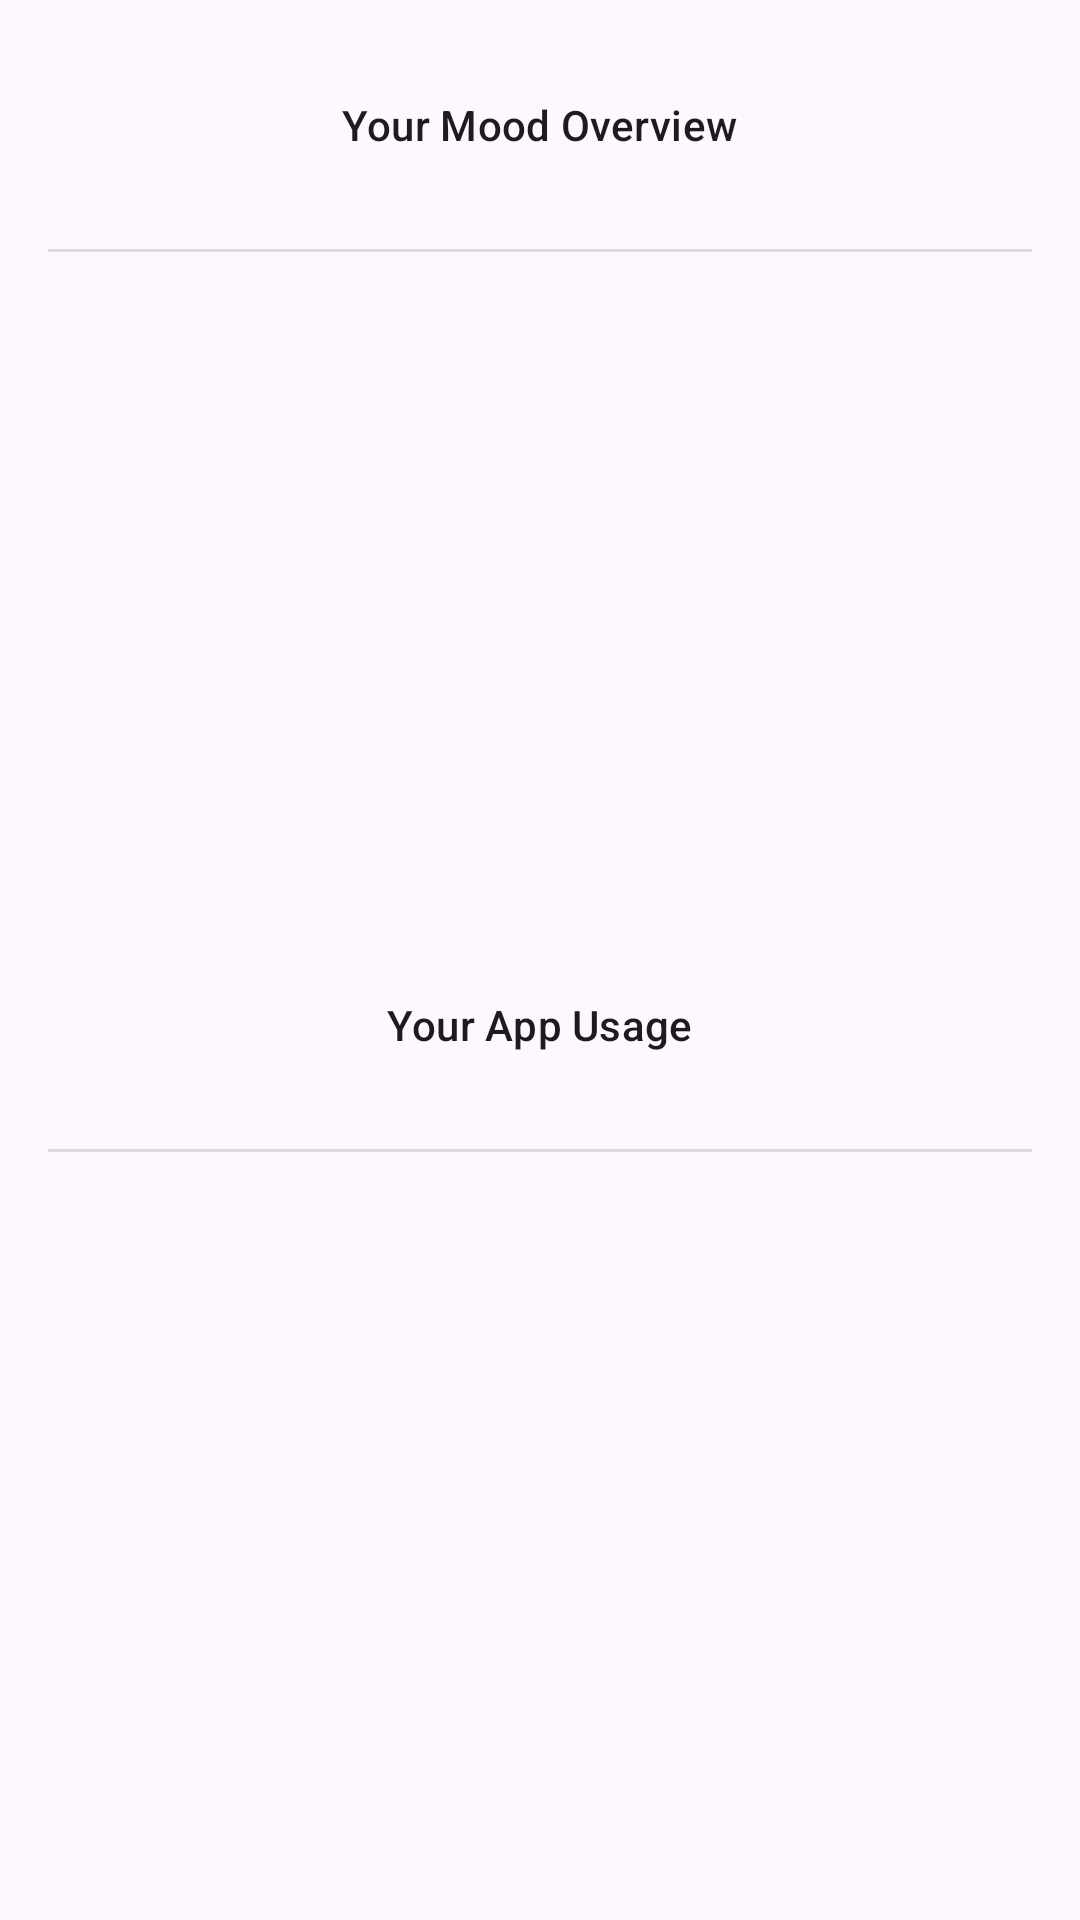

Here is an Android app screen rendered from its layout file. Give the layout XML and the strings, colors and styles it references.
<!-- AndroidManifest.xml: application theme Theme.JJournal -->
<!-- res/layout/fragment_home.xml -->
<?xml version="1.0" encoding="utf-8"?>
<androidx.constraintlayout.widget.ConstraintLayout xmlns:android="http://schemas.android.com/apk/res/android"
    xmlns:app="http://schemas.android.com/apk/res-auto"
    xmlns:tools="http://schemas.android.com/tools"
    android:id="@+id/frameLayout"
    android:layout_width="match_parent"
    android:layout_height="match_parent"
    tools:context=".HomeFragment">

    <TextView
        android:id="@+id/textView"
        android:layout_width="wrap_content"
        android:layout_height="wrap_content"
        android:layout_marginTop="32dp"
        android:text="@string/mood_graph_title"
        android:textAppearance="?attr/textAppearanceLabelLarge"
        android:textColor="?attr/colorOnSurface"
        app:layout_constraintEnd_toEndOf="parent"
        app:layout_constraintStart_toStartOf="parent"
        app:layout_constraintTop_toTopOf="parent" />

    <View
        android:id="@+id/divider"
        android:layout_width="match_parent"
        android:layout_height="1dp"
        android:layout_marginStart="16dp"
        android:layout_marginTop="32dp"
        android:layout_marginEnd="16dp"
        android:background="?android:attr/listDivider"
        app:layout_constraintEnd_toEndOf="parent"
        app:layout_constraintHorizontal_bias="0.0"
        app:layout_constraintStart_toStartOf="parent"
        app:layout_constraintTop_toBottomOf="@id/textView" />

    <FrameLayout
        android:id="@+id/moodView"
        android:layout_width="0dp"
        android:layout_height="200dp"
        android:layout_marginTop="16dp"
        app:layout_constraintEnd_toEndOf="parent"
        app:layout_constraintStart_toStartOf="parent"
        app:layout_constraintTop_toBottomOf="@+id/divider">

    </FrameLayout>

    <TextView
        android:id="@+id/textView2"
        android:layout_width="wrap_content"
        android:layout_height="wrap_content"
        android:layout_marginTop="32dp"
        android:text="@string/app_graph_title"
        android:textAppearance="?attr/textAppearanceLabelLarge"
        android:textColor="?attr/colorOnSurface"
        app:layout_constraintEnd_toEndOf="parent"
        app:layout_constraintStart_toStartOf="parent"
        app:layout_constraintTop_toBottomOf="@id/moodView" />

    <View
        android:id="@+id/divider2"
        android:layout_width="match_parent"
        android:layout_height="1dp"
        android:layout_marginStart="16dp"
        android:layout_marginTop="32dp"
        android:layout_marginEnd="16dp"
        android:background="?android:attr/listDivider"
        app:layout_constraintEnd_toEndOf="parent"
        app:layout_constraintHorizontal_bias="0.0"
        app:layout_constraintStart_toStartOf="parent"
        app:layout_constraintTop_toBottomOf="@id/textView2" />

    <FrameLayout
        android:id="@+id/appView"
        android:layout_width="0dp"
        android:layout_height="200dp"
        android:layout_marginTop="16dp"
        app:layout_constraintEnd_toEndOf="parent"
        app:layout_constraintStart_toStartOf="parent"
        app:layout_constraintTop_toBottomOf="@id/divider2">

    </FrameLayout>

</androidx.constraintlayout.widget.ConstraintLayout>
<!-- resources referenced by this layout -->
<resources>
  <string name="app_graph_title">Your App Usage</string>
  <string name="mood_graph_title">Your Mood Overview</string>
  <color name="md_theme_primary">#705289</color>
  <color name="md_theme_onPrimary">#FFFFFF</color>
  <color name="md_theme_primaryContainer">#F1DAFF</color>
  <color name="md_theme_onPrimaryContainer">#290C41</color>
  <color name="md_theme_secondary">#665A6F</color>
  <color name="md_theme_onSecondary">#FFFFFF</color>
  <color name="md_theme_secondaryContainer">#EEDDF6</color>
  <color name="md_theme_onSecondaryContainer">#211829</color>
  <color name="md_theme_tertiary">#805156</color>
  <color name="md_theme_onTertiary">#FFFFFF</color>
  <color name="md_theme_tertiaryContainer">#FFDADC</color>
  <color name="md_theme_onTertiaryContainer">#321015</color>
  <color name="md_theme_error">#BA1A1A</color>
  <color name="md_theme_onError">#FFFFFF</color>
  <color name="md_theme_errorContainer">#FFDAD6</color>
  <color name="md_theme_onErrorContainer">#410002</color>
  <color name="md_theme_background">#FFF7FE</color>
  <color name="md_theme_onBackground">#1E1A20</color>
  <color name="md_theme_surface">#FFF7FE</color>
  <color name="md_theme_onSurface">#1E1A20</color>
  <color name="md_theme_surfaceVariant">#E9DFEA</color>
  <color name="md_theme_onSurfaceVariant">#4B454D</color>
  <color name="md_theme_outline">#7C757E</color>
  <color name="md_theme_outlineVariant">#CDC4CE</color>
  <color name="md_theme_inverseSurface">#332F35</color>
  <color name="md_theme_inverseOnSurface">#F7EEF6</color>
  <color name="md_theme_inversePrimary">#DCB9F8</color>
  <color name="md_theme_primaryFixed">#F1DAFF</color>
  <color name="md_theme_onPrimaryFixed">#290C41</color>
  <color name="md_theme_primaryFixedDim">#DCB9F8</color>
  <color name="md_theme_onPrimaryFixedVariant">#573A70</color>
  <color name="md_theme_secondaryFixed">#EEDDF6</color>
  <color name="md_theme_onSecondaryFixed">#211829</color>
  <color name="md_theme_secondaryFixedDim">#D1C1D9</color>
  <color name="md_theme_onSecondaryFixedVariant">#4E4256</color>
  <color name="md_theme_tertiaryFixed">#FFDADC</color>
  <color name="md_theme_onTertiaryFixed">#321015</color>
  <color name="md_theme_tertiaryFixedDim">#F3B7BC</color>
  <color name="md_theme_onTertiaryFixedVariant">#663A3F</color>
  <color name="md_theme_surfaceDim">#E0D8DF</color>
  <color name="md_theme_surfaceBright">#FFF7FE</color>
  <color name="md_theme_surfaceContainerLowest">#FFFFFF</color>
  <color name="md_theme_surfaceContainerLow">#FAF1F9</color>
  <color name="md_theme_surfaceContainer">#F4EBF3</color>
  <color name="md_theme_surfaceContainerHigh">#EEE6ED</color>
  <color name="md_theme_surfaceContainerHighest">#E8E0E8</color>
</resources>
